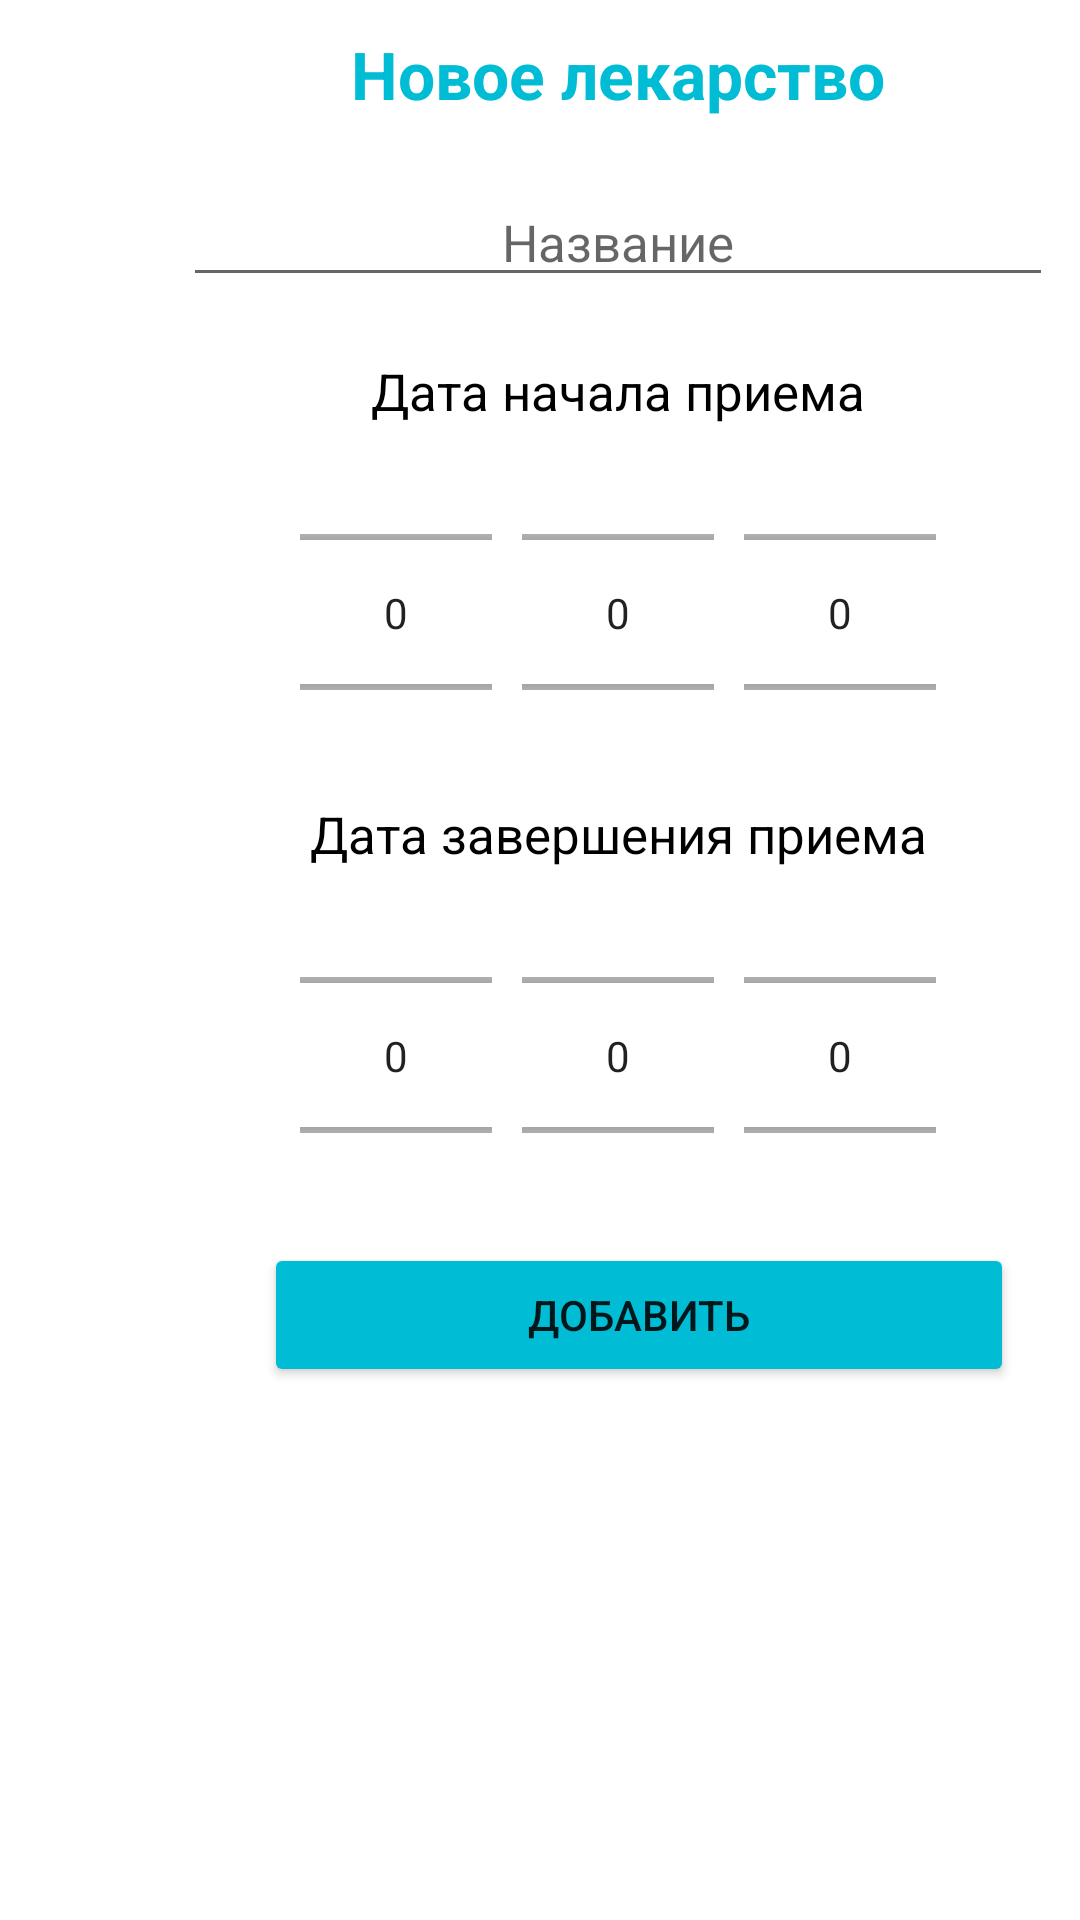

Write the Android layout XML for this screen, with the resource values it uses.
<!-- AndroidManifest.xml: application theme Theme.JavaProjectLastVersion -->
<!-- res/layout/fragment_add_medicament.xml -->
<?xml version="1.0" encoding="utf-8"?>
<FrameLayout xmlns:android="http://schemas.android.com/apk/res/android"
    xmlns:tools="http://schemas.android.com/tools"
    android:layout_width="match_parent"
    android:layout_height="match_parent"
    xmlns:app="http://schemas.android.com/apk/res-auto"
    tools:context=".fragments.adding.AddMedicamentFragment">

    <androidx.constraintlayout.widget.ConstraintLayout
        android:layout_width="412dp"
        android:layout_height="732dp">

        <TextView
            android:id="@+id/text_view_add_appointment"
            android:layout_width="match_parent"
            android:layout_height="wrap_content"
            android:layout_marginTop="10dp"
            android:ellipsize="end"
            android:gravity="center"
            android:maxLines="1"
            android:text="Новое лекарство"
            android:textColor="#00BCD4"
            android:textStyle="bold"
            android:textAppearance="@style/TextAppearance.AppCompat.Large"
            app:layout_constraintStart_toStartOf="parent"
            app:layout_constraintTop_toTopOf="parent" />

        <LinearLayout
            android:id="@+id/linear_layout_textview"
            android:layout_width="match_parent"
            android:layout_height="wrap_content"
            android:orientation="horizontal"
            android:gravity="center"
            android:layout_marginTop="20sp"
            app:layout_constraintStart_toStartOf="@+id/text_view_add_appointment"
            app:layout_constraintTop_toBottomOf="@+id/text_view_add_appointment"
            >

            <EditText
                android:id="@+id/edit_text_medicament"
                android:layout_width="290dp"
                android:layout_height="wrap_content"
                android:ellipsize="end"
                android:gravity="center"
                android:maxLines="1"
                android:textColor="@color/black"
                android:textSize="17sp"
                android:hint="Название"
                app:layout_constraintStart_toStartOf="parent"
                app:layout_constraintTop_toBottomOf="@+id/text_view_add_appointment" />

        </LinearLayout>

        <TextView
            android:id="@+id/text_view_start_date"
            android:layout_width="match_parent"
            android:layout_height="wrap_content"
            android:layout_marginTop="20dp"
            android:ellipsize="end"
            android:textColor="@color/black"
            android:gravity="center"
            android:maxLines="1"
            android:textSize="17sp"
            android:text="Дата начала приема"
            app:layout_constraintStart_toStartOf="parent"
            app:layout_constraintTop_toBottomOf="@+id/linear_layout_textview" />


        <LinearLayout
            android:id="@+id/linear_layout_start_date"
            android:layout_width="match_parent"
            android:layout_height="wrap_content"
            android:orientation="horizontal"
            android:gravity="center"
            android:layout_marginTop="20sp"
            app:layout_constraintStart_toStartOf="@+id/text_view_start_date"
            app:layout_constraintTop_toBottomOf="@+id/text_view_start_date"
            >

            <NumberPicker
                android:id="@+id/number_picker_start_day"
                android:layout_width="wrap_content"
                android:layout_height="85dp"
                android:layout_marginEnd="10sp"/>

            <NumberPicker
                android:id="@+id/number_picker_start_month"
                android:layout_width="wrap_content"
                android:layout_height="85dp"
                android:layout_marginEnd="10sp"/>

            <NumberPicker
                android:id="@+id/number_picker_start_year"
                android:layout_width="wrap_content"
                android:layout_height="85dp" />

        </LinearLayout>

        <TextView
            android:id="@+id/text_view_end_date"
            android:layout_width="match_parent"
            android:layout_height="wrap_content"
            android:layout_marginTop="20dp"
            android:ellipsize="end"
            android:textColor="@color/black"
            android:gravity="center"
            android:maxLines="1"
            android:textSize="17sp"
            android:text="Дата завершения приема"
            app:layout_constraintStart_toStartOf="parent"
            app:layout_constraintTop_toBottomOf="@+id/linear_layout_start_date" />


        <LinearLayout
            android:id="@+id/linear_layout_end_date"
            android:layout_width="match_parent"
            android:layout_height="wrap_content"
            android:orientation="horizontal"
            android:gravity="center"
            android:layout_marginTop="20sp"
            app:layout_constraintStart_toStartOf="@+id/text_view_end_date"
            app:layout_constraintTop_toBottomOf="@+id/text_view_end_date"
            >

            <NumberPicker
                android:id="@+id/number_picker_end_day"
                android:layout_width="wrap_content"
                android:layout_height="85dp"
                android:layout_marginEnd="10sp"/>

            <NumberPicker
                android:id="@+id/number_picker_end_month"
                android:layout_width="wrap_content"
                android:layout_height="85dp"
                android:layout_marginEnd="10sp"/>

            <NumberPicker
                android:id="@+id/number_picker_end_year"
                android:layout_width="wrap_content"
                android:layout_height="85dp" />

        </LinearLayout>

        <Button
            android:id="@+id/button_add_medicament"
            android:layout_width="250dp"
            android:layout_height="48dp"
            android:layout_marginTop="20dp"
            android:layout_marginStart="88dp"
            android:text="Добавить"
            android:backgroundTint="#00BCD4"
            app:layout_constraintStart_toStartOf="@+id/linear_layout_end_date"
            app:layout_constraintTop_toBottomOf="@+id/linear_layout_end_date" />

    </androidx.constraintlayout.widget.ConstraintLayout>
</FrameLayout>
<!-- resources referenced by this layout -->
<resources>
  <color name="black">#FF000000</color>
  <style name="Theme.JavaProjectLastVersion" parent="Theme.MaterialComponents.DayNight.DarkActionBar">
          
          <item name="colorPrimary">#69C4DC</item>
          <item name="colorPrimaryVariant">@color/purple_700</item>
          <item name="colorOnPrimary">@color/white</item>
          
          <item name="colorSecondary">@color/teal_200</item>
          <item name="colorSecondaryVariant">@color/teal_700</item>
          <item name="colorOnSecondary">@color/black</item>
          
          <item name="android:statusBarColor" tools:targetApi="l">#69C4DC</item>
          
      </style>
  <color name="purple_700">#FF3700B3</color>
  <color name="white">#FFFFFFFF</color>
  <color name="teal_200">#FF03DAC5</color>
  <color name="teal_700">#FF018786</color>
</resources>
